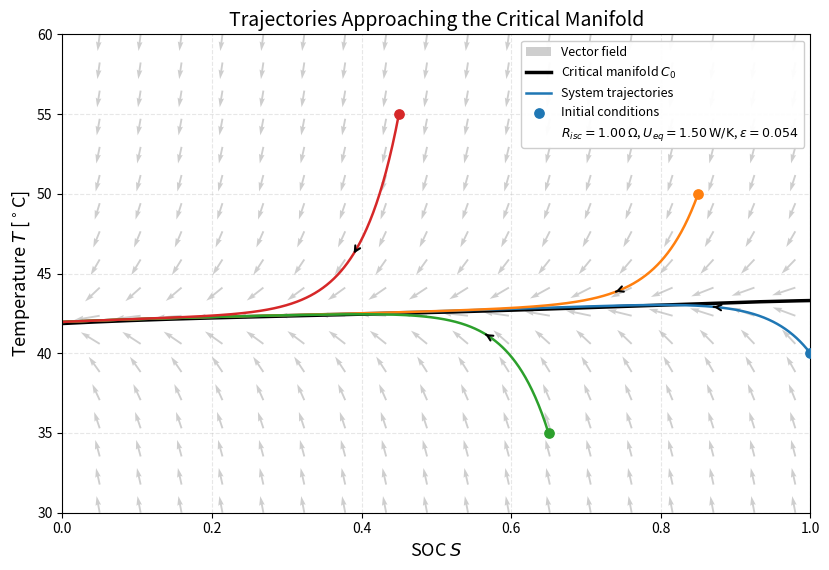

Recreate this plot in Python.
import numpy as np
import matplotlib.pyplot as plt
from scipy.optimize import brentq
from scipy.integrate import solve_ivp
from matplotlib.lines import Line2D

# ==========================================
# 1. Baseline parameters
# ==========================================
m = 0.720
Cp = 1100.0
Qcap = 25.0
Rcell = 0.002
Rgas = 8.314
Tamb = 313.15
Iext = 5.0
zeta = 0.28

# OCV polynomial
# U_OCV(S) = 3.131 + 2.062 S - 4.145 S^2 + 5.761 S^3 - 2.622 S^4
p = [-2.622, 5.761, -4.145, 2.062, 3.131]

# Chemical reaction parameters
c_sei = 0.15
m_sei = 100.58
H_sei = 150.0
A_sei = 1.667e15
Ea_sei = 135080.0
c_sei_0_ref = 0.15

c_an = 1.0
m_an = 100.58
H_an = 1714.0
A_an = 0.038
Ea_an = 33000.0

g_z_anode = np.exp(-c_sei / c_sei_0_ref)

# ==========================================
# 2. Model functions
# ==========================================
def U_OCV(S):
    S = np.clip(S, 0.0, 1.0)
    return np.polyval(p, S)

def Q_chem(T):
    q_sei = (
        c_sei * m_sei * H_sei * A_sei
        * np.exp(-Ea_sei / (Rgas * T))
    )
    q_an = (
        c_an * m_an * H_an * A_an
        * g_z_anode
        * np.exp(-Ea_an / (Rgas * T))
    )
    return q_sei + q_an

S_grid_ref = np.linspace(0.0, 1.0, 1001)
Uref = np.max(U_OCV(S_grid_ref))

def epsilon_value(Risc, Ueq):
    Iref = Iext + Uref / (Rcell + Risc)
    return (m * Cp * Iref) / (3600.0 * Qcap * Ueq)

def Phi(T, S, Risc, Ueq):
    return (
        Iext**2 * Rcell
        + zeta * U_OCV(S)**2 / (Rcell + Risc)
        + Q_chem(T)
        - Ueq * (T - Tamb)
    )

def rhs(t, y, Risc, Ueq):
    S, T = y

    dSdt = -(1.0 / (3600.0 * Qcap)) * (
        Iext + U_OCV(S) / (Rcell + Risc)
    )

    dTdt = (1.0 / (m * Cp)) * Phi(T, S, Risc, Ueq)

    return [dSdt, dTdt]

def event_SOC_empty(t, y, Risc, Ueq):
    return y[0]

event_SOC_empty.terminal = True
event_SOC_empty.direction = -1

# ==========================================
# 3. Representative parameter pair
# ==========================================
Risc_star = 1.0
Ueq_star = 1.5

eps_star = epsilon_value(Risc_star, Ueq_star)
print("epsilon =", eps_star)

# ==========================================
# 4. Compute critical manifold C0
# ==========================================
S_vals = np.linspace(0.0, 1.0, 300)
T_roots = np.full_like(S_vals, np.nan, dtype=float)

T_min = Tamb
T_max = 500.0
T_scan = np.linspace(T_min, T_max, 1500)

for i, S in enumerate(S_vals):
    vals = Phi(T_scan, S, Risc_star, Ueq_star)

    for k in range(len(T_scan) - 1):
        if np.isnan(vals[k]) or np.isnan(vals[k + 1]):
            continue

        if vals[k] == 0:
            T_roots[i] = T_scan[k]
            break

        if vals[k] * vals[k + 1] < 0:
            T_roots[i] = brentq(
                lambda T: Phi(T, S, Risc_star, Ueq_star),
                T_scan[k], T_scan[k + 1]
            )
            break

mask = ~np.isnan(T_roots)
S_plot = S_vals[mask]
T_plot = T_roots[mask]

# ==========================================
# 5. Simulate trajectories approaching C0
# ==========================================
t_span = (0.0, 12000.0)
t_eval = np.linspace(t_span[0], t_span[1], 1600)

# Original initial condition + three additional initial conditions
initial_conditions = [
    [1.00, Tamb],
    [0.85, Tamb + 10.0],
    [0.65, Tamb - 5.0],
    [0.45, Tamb + 15.0],
]

trajectories = []

for y0 in initial_conditions:
    sol = solve_ivp(
        rhs,
        t_span,
        y0,
        args=(Risc_star, Ueq_star),
        events=event_SOC_empty,
        t_eval=t_eval,
        method="BDF",
        rtol=1e-8,
        atol=1e-10
    )
    trajectories.append(sol)

# ==========================================
# 6. Prepare plot limits
# ==========================================
y_min = min(
    np.nanmin(T_plot - 273.15),
    min(np.min(sol.y[1] - 273.15) for sol in trajectories)
) - 5

y_max = max(
    np.nanmax(T_plot - 273.15),
    max(np.max(sol.y[1] - 273.15) for sol in trajectories)
) + 5

x_min, x_max = 0.0, 1.0

# ==========================================
# 7. Vector field in the S-T phase plane
# ==========================================
S_field = np.linspace(0.05, 0.98, 18)
T_field_C = np.linspace(y_min, y_max, 18)

S_mesh, T_mesh_C = np.meshgrid(S_field, T_field_C)
T_mesh_K = T_mesh_C + 273.15

dS_field = -(1.0 / (3600.0 * Qcap)) * (
    Iext + U_OCV(S_mesh) / (Rcell + Risc_star)
)

dT_field = (1.0 / (m * Cp)) * Phi(
    T_mesh_K,
    S_mesh,
    Risc_star,
    Ueq_star
)

# Normalize arrows for clearer visualization in the plotted axes
x_range = x_max - x_min
y_range = y_max - y_min

u_screen = dS_field / x_range
v_screen = dT_field / y_range

speed_screen = np.sqrt(u_screen**2 + v_screen**2)
speed_screen[speed_screen == 0] = 1.0

arrow_len = 0.035

U_quiver = arrow_len * (u_screen / speed_screen) * x_range
V_quiver = arrow_len * (v_screen / speed_screen) * y_range

# ==========================================
# 8. Plot
# ==========================================
fig, ax = plt.subplots(figsize=(8.4, 5.8))

# Vector field
ax.quiver(
    S_mesh,
    T_mesh_C,
    U_quiver,
    V_quiver,
    angles="xy",
    scale_units="xy",
    scale=1,
    width=0.0025,
    alpha=0.35,
    color="0.45",
    label="Vector field"
)

# Critical manifold
ax.plot(
    S_plot,
    T_plot - 273.15,
    color="black",
    linewidth=2.5,
    label=r"Critical manifold $C_0$"
)

# Trajectories
for i, sol in enumerate(trajectories):
    S_traj = sol.y[0]
    T_traj = sol.y[1] - 273.15

    ax.plot(
        S_traj,
        T_traj,
        linewidth=1.8,
        label="System trajectories" if i == 0 else None
    )

    # Initial point
    ax.scatter(
        S_traj[0],
        T_traj[0],
        s=45,
        marker="o",
        zorder=5,
        label="Initial conditions" if i == 0 else None
    )

    # Direction arrow along trajectory
    arrow_index = int(0.12 * len(S_traj))
    if arrow_index + 10 < len(S_traj):
        ax.annotate(
            "",
            xy=(S_traj[arrow_index + 10], T_traj[arrow_index + 10]),
            xytext=(S_traj[arrow_index], T_traj[arrow_index]),
            arrowprops=dict(arrowstyle="->", lw=1.5)
        )

# Axes and labels
ax.set_xlabel("SOC $S$", fontsize=13)
ax.set_ylabel("Temperature $T$ [$^\\circ$C]", fontsize=13)
ax.set_title("Trajectories Approaching the Critical Manifold", fontsize=14)

ax.set_xlim(x_min, x_max)
ax.set_ylim(y_min, y_max)

ax.grid(True, linestyle="--", alpha=0.3)

# Put parameter information into legend, not in the middle of the figure
param_handle = Line2D(
    [],
    [],
    linestyle="none",
    label=(
        rf"$R_{{isc}}={Risc_star:.2f}\,\Omega$, "
        rf"$U_{{eq}}={Ueq_star:.2f}\,\mathrm{{W/K}}$, "
        rf"$\epsilon={eps_star:.3f}$"
    )
)

handles, labels = ax.get_legend_handles_labels()
handles.append(param_handle)
labels.append(param_handle.get_label())

ax.legend(
    handles,
    labels,
    loc="best",
    fontsize=9,
    frameon=True,
    framealpha=0.95
)

fig.tight_layout()

plt.savefig(
    "critical_manifold_with_vector_field_and_trajectories.pdf",
    dpi=300,
    bbox_inches="tight"
)
plt.savefig(
    "critical_manifold_with_vector_field_and_trajectories.png",
    dpi=300,
    bbox_inches="tight"
)

plt.show()
